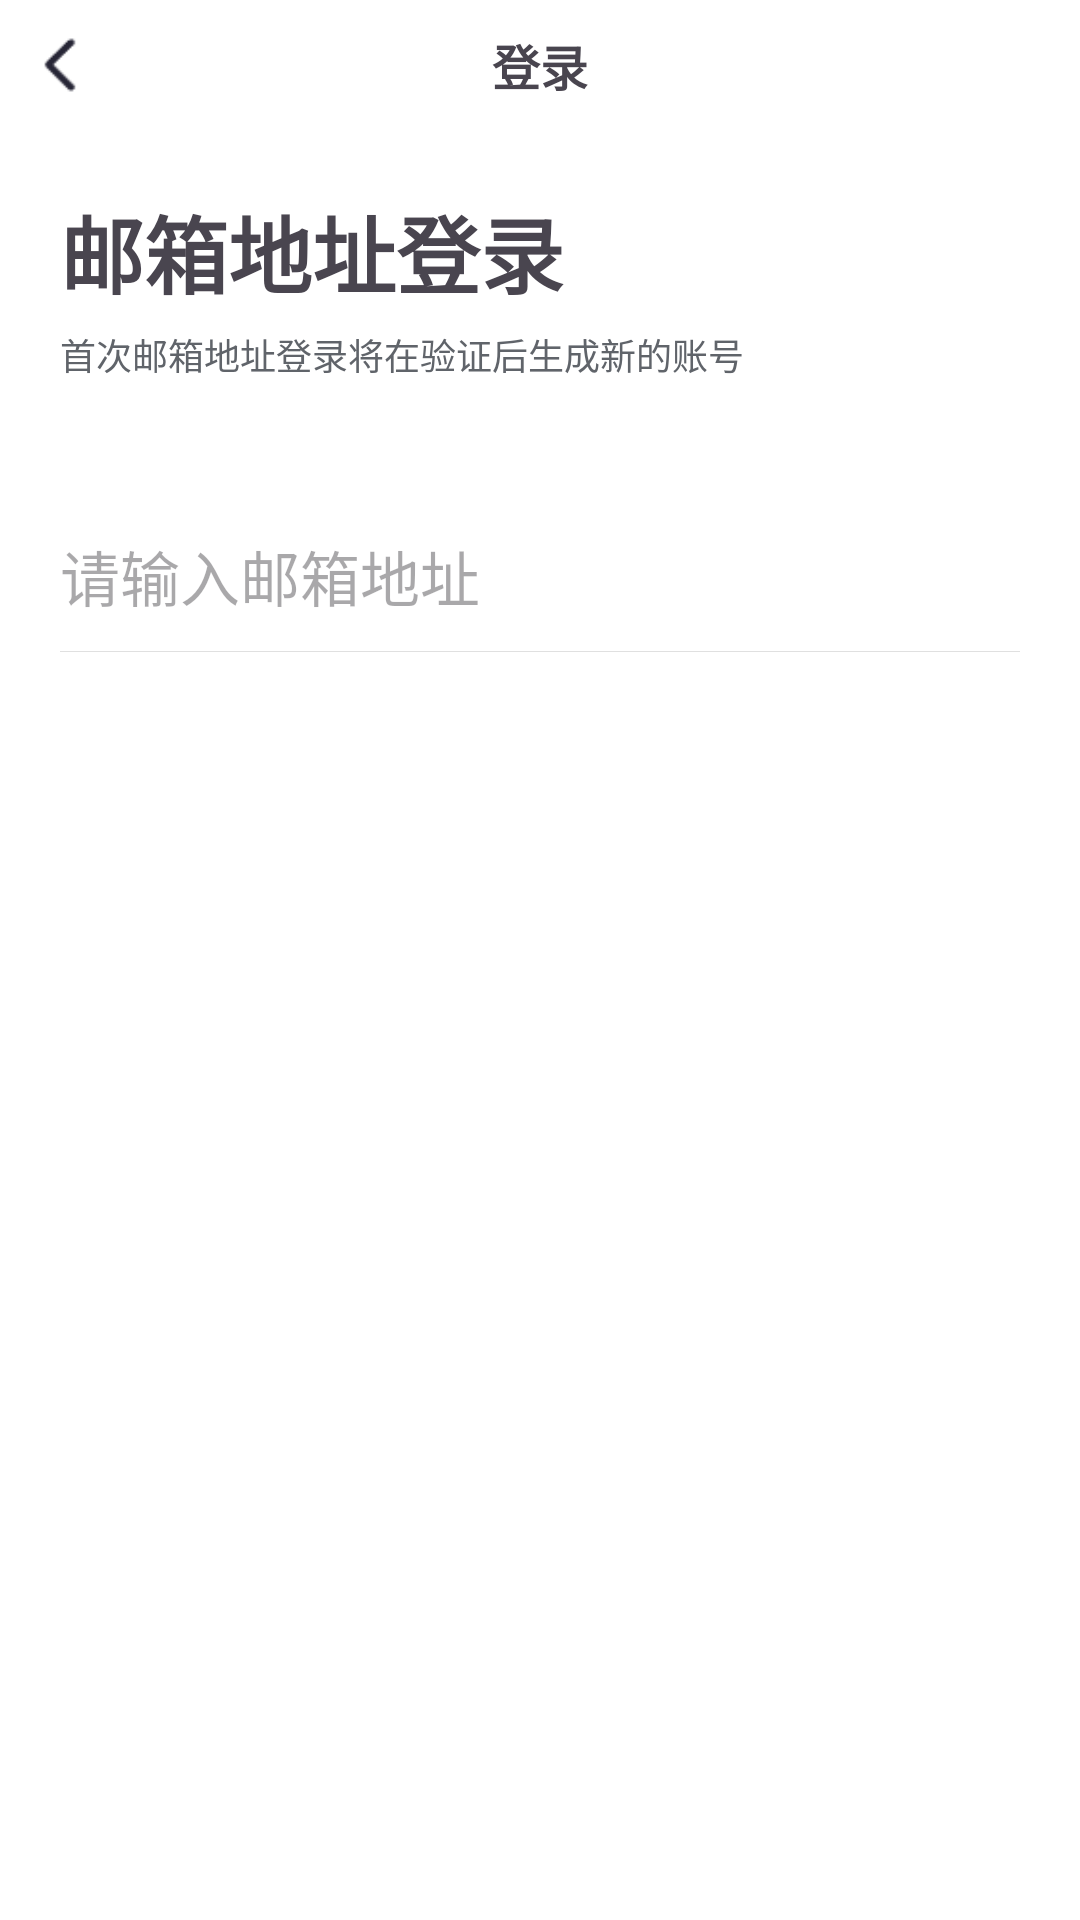

Android layout source for this screen:
<!-- AndroidManifest.xml: application theme Theme.StudyEnglish -->
<!-- res/layout/activity_login.xml -->
<?xml version="1.0" encoding="utf-8"?>
<RelativeLayout xmlns:android="http://schemas.android.com/apk/res/android"
    xmlns:app="http://schemas.android.com/apk/res-auto"
    xmlns:tools="http://schemas.android.com/tools"
    android:id="@+id/main"
    android:layout_width="match_parent"
    android:layout_height="match_parent"
    android:background="@color/white"
    tools:context=".activity.LoginActivity">

    <RelativeLayout
        android:id="@+id/tool_bar"
        android:layout_width="match_parent"
        android:layout_height="wrap_content"
        android:padding="10dp">

        <ImageView
            android:id="@+id/back_iv"
            android:layout_width="20dp"
            android:layout_height="20dp"
            android:layout_centerVertical="true"
            android:src="@drawable/back_arrow" />

        <TextView
            android:layout_width="wrap_content"
            android:layout_height="wrap_content"
            android:layout_centerInParent="true"
            android:text="@string/login"
            android:textSize="16sp"
            android:textStyle="bold" />

    </RelativeLayout>

    <RelativeLayout
        android:id="@+id/title_block"
        android:layout_width="match_parent"
        android:layout_height="wrap_content"
        android:layout_below="@id/tool_bar"
        android:padding="20dp">

        <TextView
            android:id="@+id/title"
            android:layout_width="wrap_content"
            android:layout_height="wrap_content"
            android:text="邮箱地址登录"
            android:textSize="28sp"
            android:textStyle="bold" />

        <TextView
            android:layout_width="wrap_content"
            android:layout_height="wrap_content"
            android:layout_below="@id/title"
            android:layout_marginTop="5dp"
            android:text="首次邮箱地址登录将在验证后生成新的账号"
            android:textColor="@color/gray"
            android:textSize="12sp" />
    </RelativeLayout>

    <LinearLayout
        android:layout_width="match_parent"
        android:layout_height="wrap_content"
        android:layout_below="@id/title_block"
        android:layout_margin="20dp"
        android:orientation="vertical">

        <EditText
            android:id="@+id/email_et"
            android:layout_width="match_parent"
            android:layout_height="50dp"
            android:background="@null"
            android:focusable="true"
            android:focusableInTouchMode="true"
            android:gravity="center_vertical"
            android:hint="请输入邮箱地址"
            android:inputType="textEmailAddress"
            android:paddingTop="10dp"
            android:paddingBottom="10dp"
            android:textSize="20sp" />
        
        <View
            android:layout_width="match_parent"
            android:layout_height="1px"
            android:layout_alignParentBottom="true"
            android:background="@color/top_line" />

        <TextView
            android:id="@+id/send_code"
            android:layout_width="match_parent"
            android:layout_height="40dp"
            android:layout_marginTop="20dp"
            android:background="@drawable/button_common_selector"
            android:clickable="true"
            android:focusable="true"
            android:gravity="center"
            android:maxLength="6"
            android:text="发送邮箱验证码"
            android:textColor="@color/white"
            android:textSize="16sp"
            android:textStyle="bold" />
    </LinearLayout>


</RelativeLayout>
<!-- resources referenced by this layout -->
<resources>
  <color name="gray">#60646A</color>
  <color name="top_line">#E0E0E0</color>
  <color name="white">#FFFFFFFF</color>
  <!-- drawable back_arrow: png bitmap (drawable, 406 bytes) -->
  <!-- drawable button_common_selector (drawable) -->
  <?xml version="1.0" encoding="utf-8"?>
  <selector xmlns:android="http://schemas.android.com/apk/res/android">
      
      <item android:drawable="@drawable/button_common_pressed" android:state_pressed="true" />
      <item android:drawable="@drawable/button_common_pressed" android:state_focused="true" />
      <item android:drawable="@drawable/button_common_pressed" android:state_selected="true" />
      
      <item android:drawable="@drawable/button_common_normal" />
  </selector>
  <string name="login">登录</string>
  <style name="Theme.StudyEnglish" parent="Base.Theme.StudyEnglish" />
  <!-- drawable button_common_pressed (drawable) -->
  <?xml version="1.0" encoding="utf-8"?>
  <shape xmlns:android="http://schemas.android.com/apk/res/android"
      android:shape="rectangle">
      
      <corners android:radius="5dp" />
      
      <solid android:color="@color/blue1" />
  </shape>
  <style name="Base.Theme.StudyEnglish" parent="Theme.Material3.DayNight.NoActionBar">
          
          
          <item name="android:windowBackground">@color/app_bg</item>
      </style>
  <color name="blue1">#353CDE</color>
  <color name="app_bg">#F8F8F8</color>
</resources>
